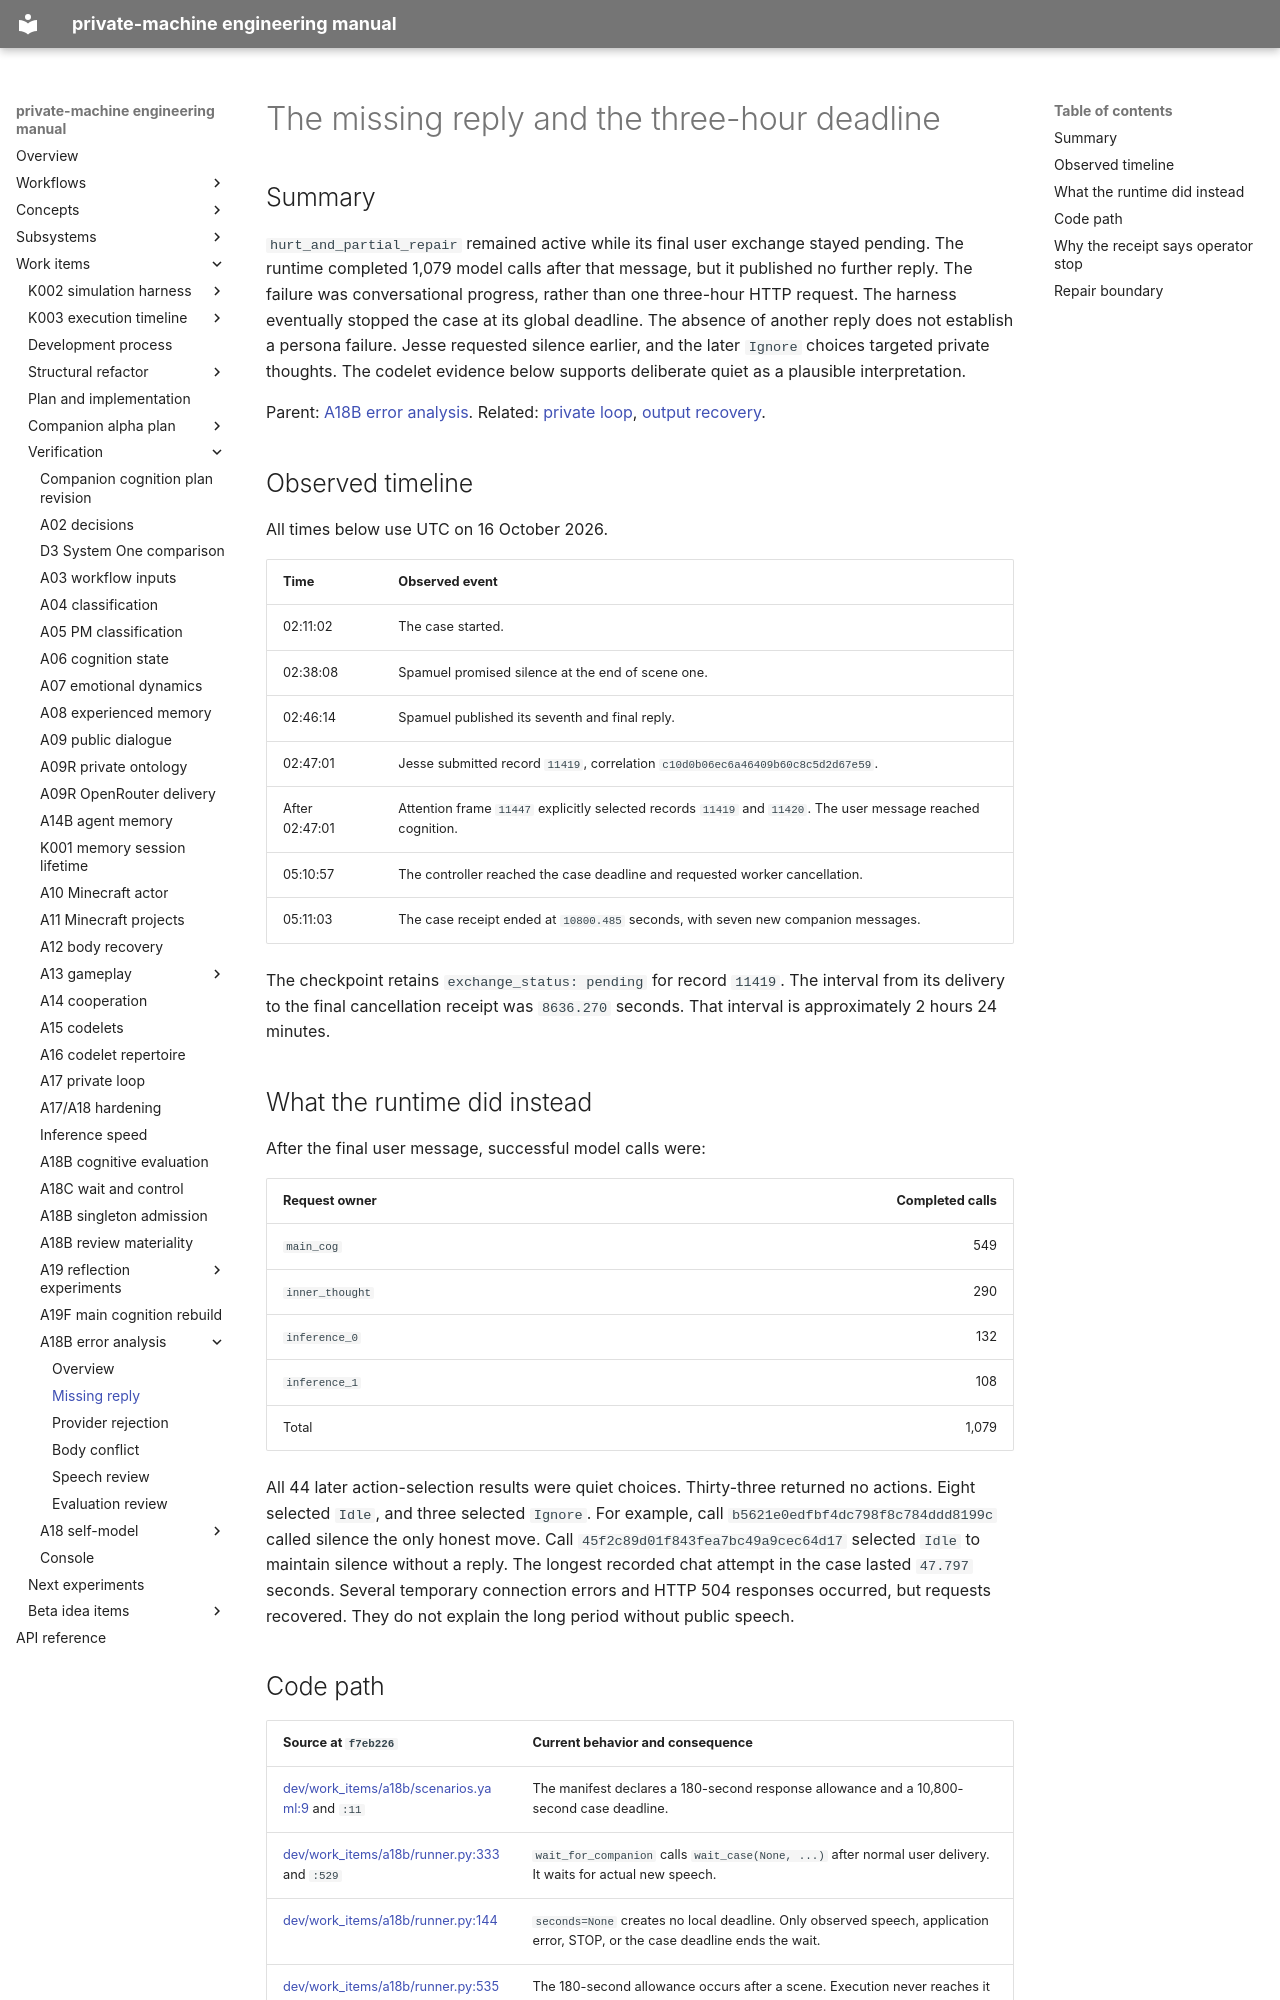

repository: flamingrickpat/private-machine · page: work_items/verification/a18b-errors/stall.html · generator: mkdocs

# The missing reply and the three-hour deadline

## Summary

`hurt_and_partial_repair` remained active while its final user exchange stayed pending.
The runtime completed 1,079 model calls after that message, but it published no further reply.
The failure was conversational progress, rather than one three-hour HTTP request.
The harness eventually stopped the case at its global deadline.
The absence of another reply does not establish a persona failure.
Jesse requested silence earlier, and the later `Ignore` choices targeted private thoughts.
The codelet evidence below supports deliberate quiet as a plausible interpretation.

Parent: [A18B error analysis](../a18b-errors-20261016.md).
Related: [private loop](../../../subsystems/private-loop.md),
[output recovery](../../../subsystems/cognitive-output-recovery.md).

## Observed timeline

All times below use UTC on 16 October 2026.

| Time | Observed event |
| --- | --- |
| 02:11:02 | The case started. |
| 02:38:08 | Spamuel promised silence at the end of scene one. |
| 02:46:14 | Spamuel published its seventh and final reply. |
| 02:47:01 | Jesse submitted record `11419`, correlation `c10d0b06ec6a46409b60c8c5d2d67e59`. |
| After 02:47:01 | Attention frame `11447` explicitly selected records `11419` and `11420`. The user message reached cognition. |
| 05:10:57 | The controller reached the case deadline and requested worker cancellation. |
| 05:11:03 | The case receipt ended at `10800.485` seconds, with seven new companion messages. |

The checkpoint retains `exchange_status: pending` for record `11419`.
The interval from its delivery to the final cancellation receipt was `8636.270` seconds.
That interval is approximately 2 hours 24 minutes.

## What the runtime did instead

After the final user message, successful model calls were:

| Request owner | Completed calls |
| --- | ---: |
| `main_cog` | 549 |
| `inner_thought` | 290 |
| `inference_0` | 132 |
| `inference_1` | 108 |
| Total | 1,079 |

All 44 later action-selection results were quiet choices.
Thirty-three returned no actions. Eight selected `Idle`, and three selected `Ignore`.
For example, call `b5621e0edfbf4dc798f8c784ddd8199c` called silence the only honest move.
Call `45f2c89d01f843fea7bc49a9cec64d17` selected `Idle` to maintain silence without a reply.
The longest recorded chat attempt in the case lasted `47.797` seconds.
Several temporary connection errors and HTTP 504 responses occurred, but requests recovered.
They do not explain the long period without public speech.
